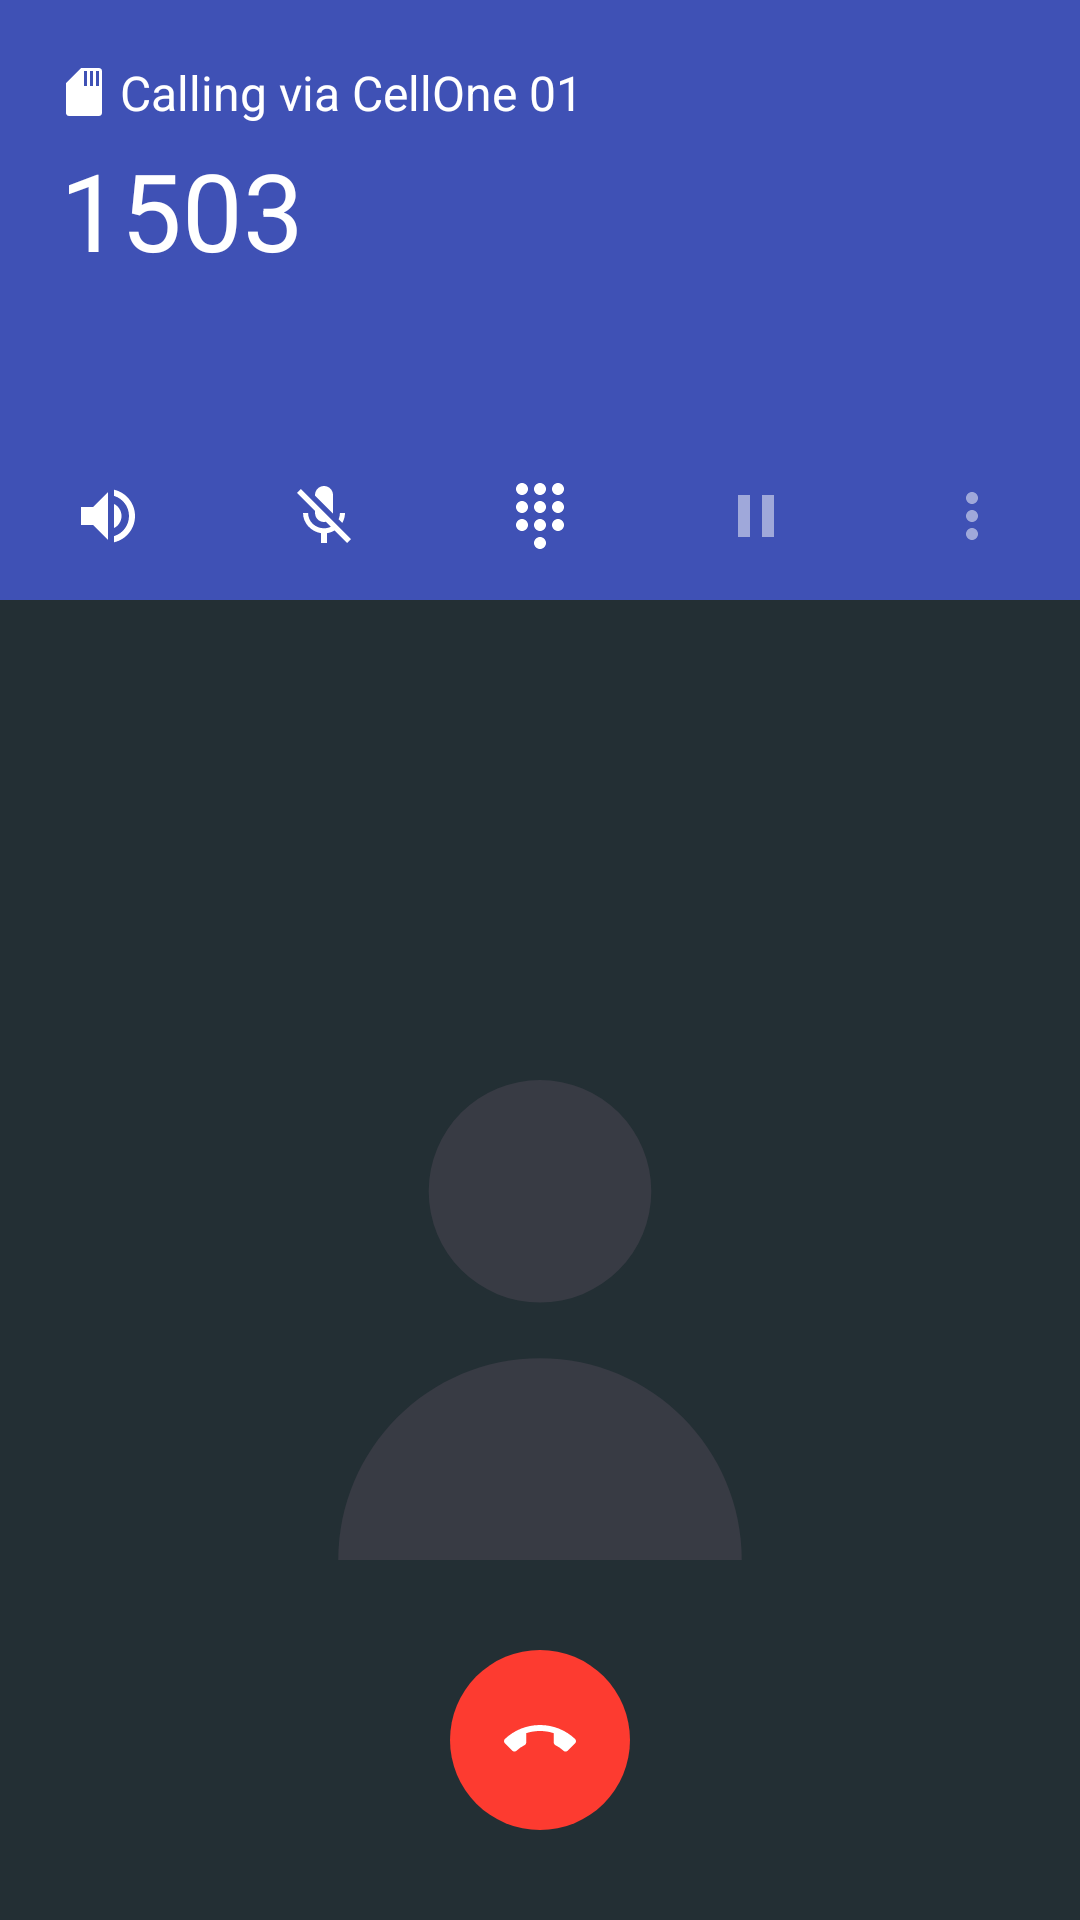

Produce the Android XML layout that renders to this screen, including the resource entries it uses.
<!-- AndroidManifest.xml: activity theme AppTheme -->
<!-- res/layout/activity_caller.xml -->
<?xml version="1.0" encoding="utf-8"?>

<RelativeLayout xmlns:android="http://schemas.android.com/apk/res/android"
    xmlns:tools="http://schemas.android.com/tools"
    android:layout_width="match_parent"
    android:layout_height="match_parent"
    android:background="@color/grey"
    tools:context=".CallerActivity">

    <RelativeLayout
        android:layout_width="match_parent"
        android:layout_height="@dimen/nav_drawer_width"
        android:background="@color/colorPrimary">

        <TextView
            android:id="@+id/text_sim"
            android:layout_width="wrap_content"
            android:layout_height="wrap_content"
            android:layout_marginLeft="@dimen/dp_20"
            android:layout_marginStart="@dimen/dp_20"
            android:layout_marginTop="@dimen/dp_20"
            android:drawableLeft="@drawable/ic_sim_card"
            android:drawablePadding="@dimen/dp_4"
            android:drawableStart="@drawable/ic_sim_card"
            android:text="@string/call"
            android:textColor="@color/white"
            android:textSize="@dimen/sp_16" />

        <TextView
            android:layout_width="wrap_content"
            android:layout_height="wrap_content"
            android:layout_below="@+id/text_sim"
            android:layout_marginLeft="@dimen/dp_20"
            android:layout_marginStart="@dimen/dp_20"
            android:layout_marginTop="@dimen/dp_4"
            android:text="@string/dial_number"
            android:textColor="@color/white"
            android:textSize="@dimen/sp_36" />

        <LinearLayout
            android:layout_width="match_parent"
            android:layout_height="wrap_content"
            android:layout_alignParentBottom="true"
            android:layout_marginBottom="@dimen/dp_16">

            <ImageView
                android:layout_width="wrap_content"
                android:layout_height="wrap_content"
                android:layout_weight="1"
                android:contentDescription="@string/image"
                android:src="@drawable/ic_volume_up" />

            <ImageView
                android:layout_width="wrap_content"
                android:layout_height="wrap_content"
                android:layout_weight="1"
                android:contentDescription="@string/image"
                android:src="@drawable/ic_mic_off" />

            <ImageView
                android:layout_width="wrap_content"
                android:layout_height="wrap_content"
                android:layout_weight="1"
                android:contentDescription="@string/image"
                android:src="@drawable/ic_dialpad" />

            <ImageView
                android:layout_width="wrap_content"
                android:layout_height="wrap_content"
                android:layout_weight="1"
                android:contentDescription="@string/image"
                android:src="@drawable/ic_pause" />

            <ImageView
                android:layout_width="wrap_content"
                android:layout_height="wrap_content"
                android:layout_weight="1"
                android:contentDescription="@string/image"
                android:src="@drawable/ic_more" />

        </LinearLayout>


    </RelativeLayout>

    <ImageView
        android:layout_width="match_parent"
        android:layout_height="wrap_content"
        android:layout_above="@+id/button_call_end"
        android:layout_marginBottom="@dimen/dp_30"
        android:contentDescription="@string/image"
        android:scaleType="center"
        android:src="@drawable/ic_user" />

    <ImageView
        android:onClick="onClickEnd"
        android:id="@+id/button_call_end"
        android:layout_width="@dimen/dp_60"
        android:layout_height="@dimen/dp_60"
        android:layout_alignParentBottom="true"
        android:layout_centerHorizontal="true"
        android:layout_marginBottom="@dimen/dp_30"
        android:background="@drawable/round_shape_red"
        android:contentDescription="@string/image"
        android:scaleType="center"
        android:src="@drawable/ic_call_end" />


</RelativeLayout>
<!-- resources referenced by this layout -->
<resources>
  <color name="colorPrimary">#3F51B5</color>
  <color name="grey">#232f34</color>
  <color name="white">#FFFFFF</color>
  <dimen name="dp_16">16dp</dimen>
  <dimen name="dp_20">20dp</dimen>
  <dimen name="dp_30">30dp</dimen>
  <dimen name="dp_4">4dp</dimen>
  <dimen name="dp_60">60dp</dimen>
  <dimen name="nav_drawer_width">200dp</dimen>
  <dimen name="sp_16">16sp</dimen>
  <dimen name="sp_36">36sp</dimen>
  <!-- drawable ic_more (drawable) -->
  <vector xmlns:android="http://schemas.android.com/apk/res/android"
      android:width="24dp"
      android:height="24dp"
      android:viewportWidth="24"
      android:viewportHeight="24">
    <path
        android:fillColor="#80FFFFFF"
        android:pathData="M12,8c1.1,0 2,-0.9 2,-2s-0.9,-2 -2,-2 -2,0.9 -2,2 0.9,2 2,2zM12,10c-1.1,0 -2,0.9 -2,2s0.9,2 2,2 2,-0.9 2,-2 -0.9,-2 -2,-2zM12,16c-1.1,0 -2,0.9 -2,2s0.9,2 2,2 2,-0.9 2,-2 -0.9,-2 -2,-2z"/>
  </vector>
  <!-- drawable ic_pause (drawable) -->
  <vector xmlns:android="http://schemas.android.com/apk/res/android"
      android:width="24dp"
      android:height="24dp"
      android:viewportWidth="24"
      android:viewportHeight="24">
    <path
        android:fillColor="#80FFFFFF"
        android:pathData="M6,19h4L10,5L6,5v14zM14,5v14h4L18,5h-4z"/>
  </vector>
  <!-- drawable ic_sim_card (drawable) -->
  <vector xmlns:android="http://schemas.android.com/apk/res/android"
      android:width="16dp"
      android:height="16dp"
      android:viewportHeight="16"
      android:viewportWidth="16">
      <path
          android:fillColor="#FFFFFF"
          android:pathData="M13,0H7.005L2,5.012V15c0,0.553 0.447,1 1,1h10c0.553,0 1,-0.447 1,-1V1C14,0.447 13.553,0 13,0zM9,6H8V1h1V6zM11,6h-1V1h1V6zM13,6h-1V1h1V6z" />
  </vector>
  <!-- drawable ic_user (drawable) -->
  <vector xmlns:android="http://schemas.android.com/apk/res/android"
      android:width="160dp"
      android:height="160dp"
      android:viewportHeight="258.75"
      android:viewportWidth="258.75">
      <path
          android:fillColor="#383b44"
          android:pathData="M129.375,60m-60,0a60,60 0,1 1,120 0a60,60 0,1 1,-120 0" />
      <path
          android:fillColor="#383b44"
          android:pathData="M129.375,150c-60.061,0 -108.75,48.689 -108.75,108.75h217.5C238.125,198.689 189.436,150 129.375,150z" />
  </vector>
  <!-- drawable ic_volume_up (drawable) -->
  <vector xmlns:android="http://schemas.android.com/apk/res/android"
      android:width="24dp"
      android:height="24dp"
      android:viewportWidth="24"
      android:viewportHeight="24">
    <path
        android:fillColor="#FFFFFF"
        android:pathData="M3,9v6h4l5,5L12,4L7,9L3,9zM16.5,12c0,-1.77 -1.02,-3.29 -2.5,-4.03v8.05c1.48,-0.73 2.5,-2.25 2.5,-4.02zM14,3.23v2.06c2.89,0.86 5,3.54 5,6.71s-2.11,5.85 -5,6.71v2.06c4.01,-0.91 7,-4.49 7,-8.77s-2.99,-7.86 -7,-8.77z"/>
  </vector>
  <string name="call">Calling via CellOne 01</string>
  <string name="dial_number">1503</string>
  <string name="image">image</string>
  <style name="AppTheme" parent="Theme.AppCompat.Light.DarkActionBar">
          
          <item name="colorPrimary">@color/colorPrimary</item>
          <item name="colorPrimaryDark">@color/colorPrimaryDark</item>
          <item name="colorAccent">@color/colorAccent</item>
          <item name="windowActionBar">false</item>
          <item name="windowNoTitle">true</item>
          <item name="android:windowContentTransitions" tools:targetApi="lollipop">true</item>
      </style>
  <color name="red">#FD3B30</color>
  <color name="colorPrimaryDark">#303F9F</color>
  <color name="colorAccent">#FF4081</color>
</resources>
